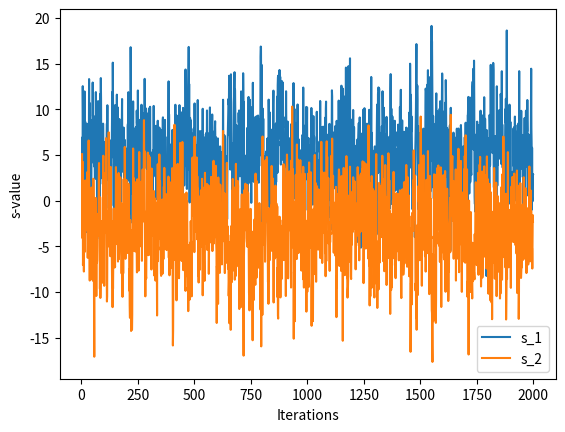
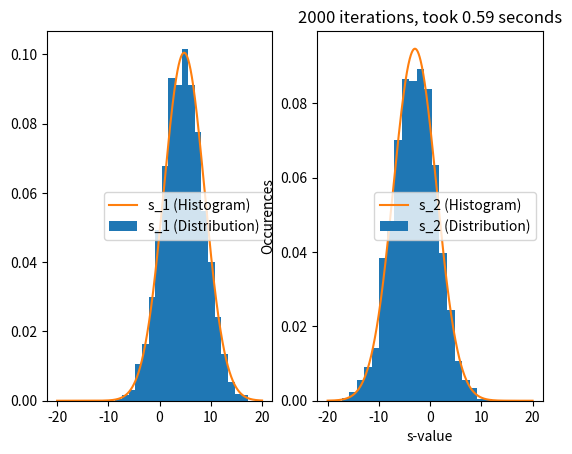
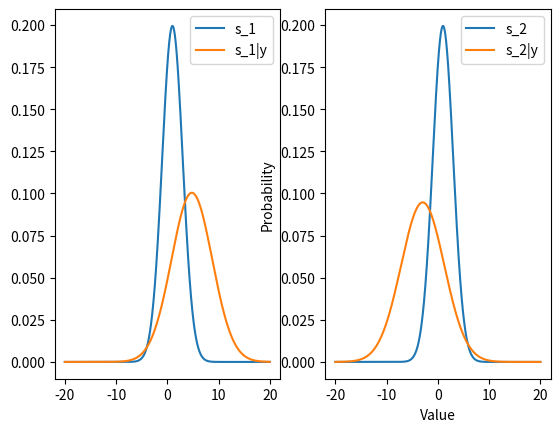

The matplotlib source for these figures, in order:
import time
import numpy as np
import matplotlib.pyplot as plt
from scipy.stats import truncnorm

def s_to_t(s1, s2, std_t): #Function to get t|s1,s2,y with s1, s2 as given values
    return truncnorm.rvs(0 - (s1-s2)/std_t, (np.inf - (s1-s2)/std_t), loc = (s1-s2), scale = std_t)

def t_to_s(t, mu_s_vector, std_s_matrix, A): #Function to get s1,s2|t,y with t as a given value
    std_s_matrix_old = std_s_matrix
    std_s_matrix = np.linalg.inv(np.linalg.inv(std_s_matrix_old) + (A.reshape(-1, 1) * (1/std_t)) @ A)
    mu_s_vector = std_s_matrix@(np.linalg.inv(std_s_matrix_old) @ mu_s_vector + A.reshape(-1, 1) * (1/std_t)*t)
    mu_s_transpose = mu_s_vector.reshape(1, -1)[0]
    return np.random.multivariate_normal(mu_s_transpose, std_s_matrix)

def normal_dist(mu, sig, t):
    return (1/np.sqrt(2*np.pi*sig))*np.exp(-((t-mu)**2)/(2*sig))


#Timer
time_taken = time.time()

#Starting µ and σ for S
mu_s = 1
std_s = 4
x_distri = np.linspace(-20,20,10000)
s1_dist = normal_dist(mu_s, std_s, x_distri)
s2_dist = normal_dist(mu_s, std_s, x_distri)
#The start is a ROW since it is an input to a function that generates 2d normal distributions
# The vector is a COLUMN since it is used in calculations as was done in Q3
mu_s_start = np.array([mu_s, mu_s])
mu_s_vector = np.array([[mu_s], [mu_s]])
std_s_matrix = np.array([[std_s**2, 0], [0, std_s**2]])
std_s_start = np.array([[std_s**2, 0], [0, std_s**2]])
A = np.array([[1, -1]]) # A-vector in the calculations
std_t = 5 # σ for t

Iters = 2000 #iterations
ab = 3 # burnout period
All_S = np.zeros((Iters, 2)) #Containing drawn S values
All_t = np.zeros(Iters) #Containing drawn t values

# Matrices where the s1 and s2 random values are stored as well as the µ-values (in All_Mu_S)
All_S[0] = [np.random.normal(loc=mu_s, scale = std_s), np.random.normal(loc=mu_s, scale = std_s)]

# We calculate t, then s, and repeat for as many times as the iterations
for i in range(Iters-1):
    All_t[i] = s_to_t(All_S[i,0], All_S[i,1], std_t)
    All_S[i+1] = t_to_s(All_t[i], mu_s_vector, std_s_matrix, A)

# Result vectors, x stores iterations, y stores s1 and s2, w stores µ1 and µ2
x = [i for i in range(ab,Iters)]
y1 = [All_S[i][0] for i in range(ab,Iters)]
y2 = [All_S[i][1] for i in range(ab,Iters)]


# How s changes (after burnout period)
plt.plot(x,y1)
plt.plot(x,y2)
plt.legend(["s_1", "s_2"])
plt.xlabel("Iterations")
plt.ylabel("s-value")
plt.show()

#FINDING NEW MEAN AND CO VARIANCE FROM DRAWN S1 AND S2 FOR POSTERIOR DISTRIBUTION

#Finding mean
mu_S1 = np.mean(y1)
mu_S2 = np.mean(y2)

#Finding the Covariance matrix
co_11 = 0
co_121 = 0
co_22 = 0

for i in range(len(y1)):
    co_11 += (y1[i]-mu_S1)**2
    co_22 += (y2[i]-mu_S2)**2
    co_121 += (y1[i]-mu_S1)*(y2[i]-mu_S2)

co_11 /= len(y1)-1
co_121 /= len(y1)-1
co_22 /= len(y2)-1

# Putting the results into a vector (µ) and a matrix (covariance)
mu_vector = np.array([mu_S1, mu_S2])
covariance_matrix = np.array([[co_11, co_121], [co_121, co_22]])


s1_ny_dist = normal_dist(mu_S1, co_11, x_distri)
s2_ny_dist = normal_dist(mu_S2, co_22, x_distri)

# Samples excluding the burnout period
samples_drawn = Iters - ab

# Draws samples from the original µ values and covariance matrix, the draws values from the new M values and covariance matrix
All_samples_drawn = np.zeros((samples_drawn, 2))
Samples_from_start = np.zeros((samples_drawn, 2))
for i in range(samples_drawn):
    All_samples_drawn[i] = np.random.multivariate_normal(mu_vector, covariance_matrix)
    Samples_from_start[i] = np.random.multivariate_normal(mu_s_start, std_s_start)

#Results are split into new s1, s2 and starting value for s1, s2
newy1 = [All_samples_drawn[i][0] for i in range(samples_drawn)]
newy2 = [All_samples_drawn[i][1] for i in range(samples_drawn)]

#start1 = [Samples_from_start[i][0] for i in range(samples_drawn)]
#start2 = [Samples_from_start[i][1] for i in range(samples_drawn)]

#Timer stops, for accurate time comment out all the plots
time_taken = time.time() - time_taken
print(f"Time taken = {time_taken}")

#Shows the new distribution
figure, axis = plt.subplots(1,2)
axis[0].hist(newy1, density=1, bins=20)
axis[0].plot(x_distri, s1_ny_dist)
axis[0].legend(["s_1 (Histogram)", "s_1 (Distribution)"])

axis[1].hist(newy2, density=1, bins=20)
axis[1].plot(x_distri, s2_ny_dist)
axis[1].legend(["s_2 (Histogram)", "s_2 (Distribution)"])

plt.xlabel("s-value")
plt.ylabel("Occurences")
plt.title(f"{Iters} iterations, took {round(time_taken, 2)} seconds")

plt.show()

#shows the start distribution (s1, s2) and the resulting distribution (s1, s2|y)
figure, axis = plt.subplots(1,2)
axis[0].plot(x_distri, s1_dist)
axis[0].plot(x_distri, s1_ny_dist)
axis[0].legend(['s_1', 's_1|y'])

axis[1].plot(x_distri, s2_dist)
axis[1].plot(x_distri, s2_ny_dist)
axis[1].legend(['s_2', 's_2|y'])

plt.xlabel("Value")
plt.ylabel("Probability")
plt.show()